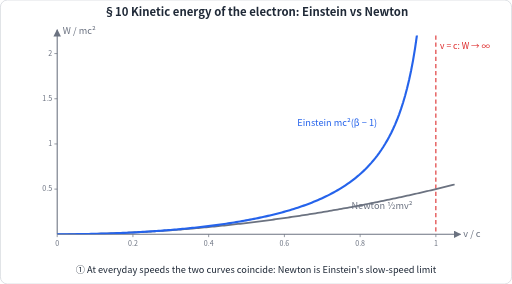
t = 0.00 s
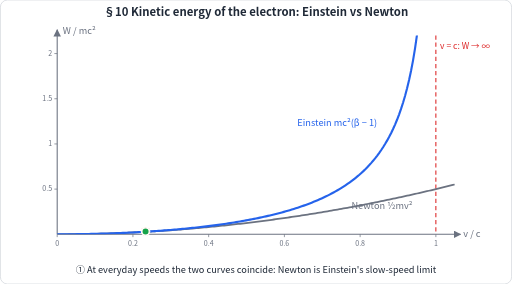
t = 1.70 s
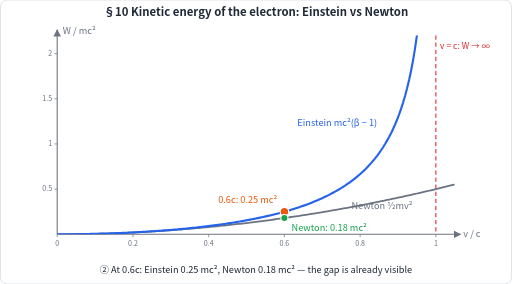
t = 3.40 s
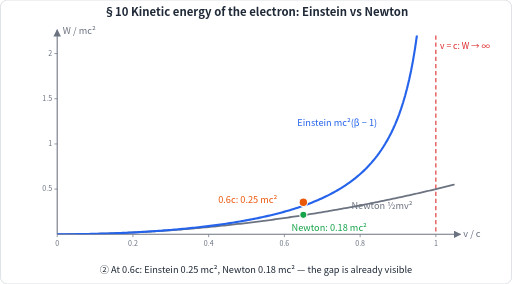
t = 4.95 s
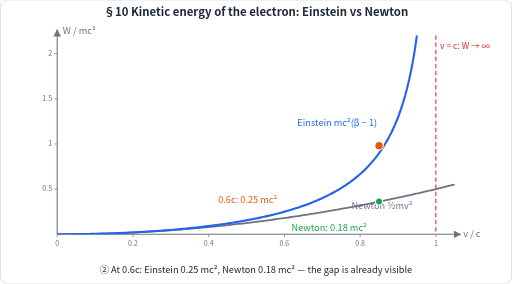
t = 6.70 s
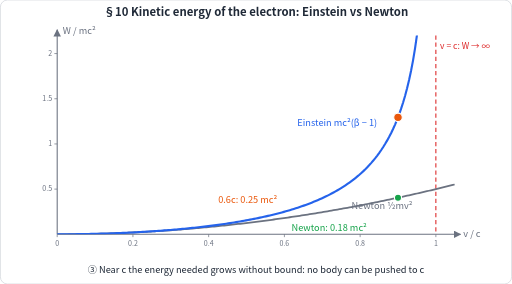
t = 8.50 s

The animated SVG that drew these frames (rendered in a browser with its animation timeline set to each time). Animation: 11 SMIL elements (animate=11); one cycle of 10.00 s, repeats indefinitely.

<svg xmlns="http://www.w3.org/2000/svg" viewBox="0 0 720 400" width="720" height="400" data-cycle="10" font-family="Microsoft YaHei, PingFang SC, Noto Sans CJK SC, Source Han Sans SC, sans-serif"><defs><marker id="arrow-6b7280" viewBox="0 0 10 10" refX="9" refY="5" markerWidth="7" markerHeight="7" orient="auto-start-reverse"><path d="M0,0 L10,5 L0,10 z" fill="#6b7280"/></marker></defs><rect width="720" height="400" rx="10" fill="#ffffff" stroke="#d1d5db"/><clipPath id="plot2436099713616"><rect x="80" y="50" width="560" height="280"/></clipPath>
<text x="360" y="22" font-size="16" fill="#1f2937" text-anchor="middle" font-weight="bold">§10  Kinetic energy of the electron: Einstein vs Newton</text>
<line x1="80" y1="330" x2="648" y2="330" stroke="#6b7280" stroke-width="1.5" marker-end="url(#arrow-6b7280)"/>
<line x1="80" y1="330" x2="80" y2="42" stroke="#6b7280" stroke-width="1.5" marker-end="url(#arrow-6b7280)"/>
<text x="652" y="334" font-size="13" fill="#6b7280" text-anchor="start" font-weight="normal">v / c</text>
<text x="88" y="48" font-size="13" fill="#6b7280" text-anchor="start" font-weight="normal">W / mc²</text>
<line x1="80" y1="330" x2="80" y2="334" stroke="#6b7280" stroke-width="1"/>
<text x="80" y="346" font-size="10" fill="#6b7280" text-anchor="middle" font-weight="normal">0</text>
<line x1="186.67" y1="330" x2="186.67" y2="334" stroke="#6b7280" stroke-width="1"/>
<text x="186.67" y="346" font-size="10" fill="#6b7280" text-anchor="middle" font-weight="normal">0.2</text>
<line x1="293.33" y1="330" x2="293.33" y2="334" stroke="#6b7280" stroke-width="1"/>
<text x="293.33" y="346" font-size="10" fill="#6b7280" text-anchor="middle" font-weight="normal">0.4</text>
<line x1="400" y1="330" x2="400" y2="334" stroke="#6b7280" stroke-width="1"/>
<text x="400" y="346" font-size="10" fill="#6b7280" text-anchor="middle" font-weight="normal">0.6</text>
<line x1="506.67" y1="330" x2="506.67" y2="334" stroke="#6b7280" stroke-width="1"/>
<text x="506.67" y="346" font-size="10" fill="#6b7280" text-anchor="middle" font-weight="normal">0.8</text>
<line x1="613.33" y1="330" x2="613.33" y2="334" stroke="#6b7280" stroke-width="1"/>
<text x="613.33" y="346" font-size="10" fill="#6b7280" text-anchor="middle" font-weight="normal">1</text>
<line x1="76" y1="266.36" x2="80" y2="266.36" stroke="#6b7280" stroke-width="1"/>
<text x="73" y="269.36" font-size="10" fill="#6b7280" text-anchor="end" font-weight="normal">0.5</text>
<line x1="76" y1="202.73" x2="80" y2="202.73" stroke="#6b7280" stroke-width="1"/>
<text x="73" y="205.73" font-size="10" fill="#6b7280" text-anchor="end" font-weight="normal">1</text>
<line x1="76" y1="139.09" x2="80" y2="139.09" stroke="#6b7280" stroke-width="1"/>
<text x="73" y="142.09" font-size="10" fill="#6b7280" text-anchor="end" font-weight="normal">1.5</text>
<line x1="76" y1="75.45" x2="80" y2="75.45" stroke="#6b7280" stroke-width="1"/>
<text x="73" y="78.45" font-size="10" fill="#6b7280" text-anchor="end" font-weight="normal">2</text>
<line x1="613.33" y1="50" x2="613.33" y2="330" stroke="#dc2626" stroke-width="1.5" stroke-dasharray="6 4"/>
<text x="619.33" y="69.09" font-size="12" fill="#dc2626" text-anchor="start" font-weight="normal">v = c: W → ∞</text>
<polyline points="80,330 82.8,330 85.6,329.99 88.4,329.98 91.2,329.97 94,329.96 96.8,329.94 99.6,329.91 102.4,329.89 105.2,329.86 108,329.82 110.8,329.79 113.6,329.75 116.4,329.7 119.2,329.66 122,329.61 124.8,329.55 127.6,329.49 130.4,329.43 133.2,329.37 136,329.3 138.8,329.23 141.6,329.15 144.4,329.07 147.2,328.99 150,328.9 152.8,328.81 155.6,328.72 158.4,328.62 161.2,328.52 164,328.42 166.8,328.31 169.6,328.2 172.4,328.09 175.2,327.97 178,327.85 180.8,327.73 183.6,327.6 186.4,327.47 189.2,327.33 192,327.19 194.8,327.05 197.6,326.91 200.4,326.76 203.2,326.6 206,326.45 208.8,326.29 211.6,326.13 214.4,325.96 217.2,325.79 220,325.62 222.8,325.44 225.6,325.26 228.4,325.07 231.2,324.89 234,324.69 236.8,324.5 239.6,324.3 242.4,324.1 245.2,323.89 248,323.69 250.8,323.47 253.6,323.26 256.4,323.04 259.2,322.82 262,322.59 264.8,322.36 267.6,322.13 270.4,321.89 273.2,321.65 276,321.41 278.8,321.16 281.6,320.91 284.4,320.65 287.2,320.4 290,320.13 292.8,319.87 295.6,319.6 298.4,319.33 301.2,319.05 304,318.77 306.8,318.49 309.6,318.21 312.4,317.92 315.2,317.62 318,317.33 320.8,317.03 323.6,316.72 326.4,316.42 329.2,316.11 332,315.79 334.8,315.48 337.6,315.15 340.4,314.83 343.2,314.5 346,314.17 348.8,313.84 351.6,313.5 354.4,313.15 357.2,312.81 360,312.46 362.8,312.11 365.6,311.75 368.4,311.39 371.2,311.03 374,310.66 376.8,310.29 379.6,309.92 382.4,309.54 385.2,309.16 388,308.78 390.8,308.39 393.6,308 396.4,307.6 399.2,307.21 402,306.8 404.8,306.4 407.6,305.99 410.4,305.58 413.2,305.16 416,304.74 418.8,304.32 421.6,303.89 424.4,303.46 427.2,303.03 430,302.59 432.8,302.15 435.6,301.71 438.4,301.26 441.2,300.81 444,300.36 446.8,299.9 449.6,299.44 452.4,298.97 455.2,298.51 458,298.03 460.8,297.56 463.6,297.08 466.4,296.6 469.2,296.11 472,295.62 474.8,295.13 477.6,294.63 480.4,294.13 483.2,293.63 486,293.12 488.8,292.61 491.6,292.1 494.4,291.58 497.2,291.06 500,290.54 502.8,290.01 505.6,289.48 508.4,288.94 511.2,288.4 514,287.86 516.8,287.32 519.6,286.77 522.4,286.21 525.2,285.66 528,285.1 530.8,284.54 533.6,283.97 536.4,283.4 539.2,282.83 542,282.25 544.8,281.67 547.6,281.08 550.4,280.5 553.2,279.9 556,279.31 558.8,278.71 561.6,278.11 564.4,277.51 567.2,276.9 570,276.28 572.8,275.67 575.6,275.05 578.4,274.43 581.2,273.8 584,273.17 586.8,272.54 589.6,271.9 592.4,271.26 595.2,270.62 598,269.97 600.8,269.32 603.6,268.67 606.4,268.01 609.2,267.35 612,266.68 614.8,266.01 617.6,265.34 620.4,264.67 623.2,263.99 626,263.31 628.8,262.62 631.6,261.93 634.4,261.24 637.2,260.54 640,259.84" fill="none" stroke="#6b7280" stroke-width="2.5" clip-path="url(#plot2436099713616)"/>
<polyline points="80,330 82.8,330 85.6,329.99 88.4,329.98 91.2,329.97 94,329.96 96.8,329.94 99.6,329.91 102.4,329.89 105.2,329.86 108,329.82 110.8,329.79 113.6,329.75 116.4,329.7 119.2,329.65 122,329.6 124.8,329.55 127.6,329.49 130.4,329.43 133.2,329.36 136,329.29 138.8,329.22 141.6,329.14 144.4,329.06 147.2,328.98 150,328.89 152.8,328.8 155.6,328.7 158.4,328.6 161.2,328.5 164,328.39 166.8,328.28 169.6,328.16 172.4,328.05 175.2,327.92 178,327.8 180.8,327.66 183.6,327.53 186.4,327.39 189.2,327.25 192,327.1 194.8,326.94 197.6,326.79 200.4,326.63 203.2,326.46 206,326.29 208.8,326.12 211.6,325.94 214.4,325.76 217.2,325.57 220,325.37 222.8,325.18 225.6,324.97 228.4,324.77 231.2,324.55 234,324.34 236.8,324.12 239.6,323.89 242.4,323.65 245.2,323.42 248,323.17 250.8,322.92 253.6,322.67 256.4,322.41 259.2,322.14 262,321.87 264.8,321.59 267.6,321.31 270.4,321.02 273.2,320.73 276,320.42 278.8,320.12 281.6,319.8 284.4,319.48 287.2,319.15 290,318.82 292.8,318.47 295.6,318.12 298.4,317.77 301.2,317.4 304,317.03 306.8,316.65 309.6,316.26 312.4,315.87 315.2,315.47 318,315.05 320.8,314.63 323.6,314.2 326.4,313.77 329.2,313.32 332,312.86 334.8,312.4 337.6,311.92 340.4,311.44 343.2,310.94 346,310.43 348.8,309.92 351.6,309.39 354.4,308.85 357.2,308.3 360,307.73 362.8,307.16 365.6,306.57 368.4,305.97 371.2,305.36 374,304.73 376.8,304.09 379.6,303.43 382.4,302.76 385.2,302.08 388,301.38 390.8,300.66 393.6,299.92 396.4,299.17 399.2,298.4 402,297.62 404.8,296.81 407.6,295.99 410.4,295.14 413.2,294.27 416,293.39 418.8,292.48 421.6,291.54 424.4,290.59 427.2,289.61 430,288.6 432.8,287.56 435.6,286.5 438.4,285.41 441.2,284.29 444,283.14 446.8,281.95 449.6,280.73 452.4,279.48 455.2,278.19 458,276.86 460.8,275.49 463.6,274.08 466.4,272.63 469.2,271.12 472,269.57 474.8,267.97 477.6,266.32 480.4,264.61 483.2,262.84 486,261 488.8,259.1 491.6,257.14 494.4,255.09 497.2,252.97 500,250.77 502.8,248.47 505.6,246.09 508.4,243.6 511.2,241.01 514,238.3 516.8,235.46 519.6,232.5 522.4,229.39 525.2,226.13 528,222.71 530.8,219.1 533.6,215.3 536.4,211.28 539.2,207.03 542,202.53 544.8,197.74 547.6,192.64 550.4,187.2 553.2,181.37 556,175.1 558.8,168.35 561.6,161.04 564.4,153.1 567.2,144.44 570,134.93 572.8,124.44 575.6,112.78 578.4,99.73 581.2,84.98 584,68.14 586.8,48.68 589.6,25.83 592.4,-1.51 595.2,-35 598,-77.35 600.8,-133.27 603.6,-211.96 606.4,-230 609.2,-230 612,-230 614.8,-230 617.6,-230 620.4,-230 623.2,-230 626,-230 628.8,-230 631.6,-230 634.4,-230 637.2,-230 640,-230" fill="none" stroke="#2563eb" stroke-width="3" clip-path="url(#plot2436099713616)"/>
<text x="580.67" y="294.57" font-size="13" fill="#6b7280" text-anchor="end" font-weight="normal">Newton ½mv²</text>
<text x="530.67" y="177.27" font-size="13" fill="#2563eb" text-anchor="end" font-weight="normal">Einstein mc²(β − 1)</text>
<g opacity="0"><circle cx="186.67" cy="327.38" r="6" fill="#ea580c" stroke="#fff" stroke-width="1.5"><animate attributeName="cx" dur="10s" repeatCount="indefinite" keyTimes="0;0.1;0.16;0.22;0.28;0.34;0.48;0.54;0.64;0.7;1" values="186.67;186.67;186.67;293.33;293.33;400;400;506.67;506.67;560;560"/><animate attributeName="cy" dur="10s" repeatCount="indefinite" keyTimes="0;0.1;0.16;0.22;0.28;0.34;0.48;0.54;0.64;0.7;1" values="327.38;327.38;327.38;318.41;318.41;298.18;298.18;245.15;245.15;165.29;165.29"/></circle><animate attributeName="opacity" dur="10s" repeatCount="indefinite" calcMode="discrete" keyTimes="0;0.1" values="0;1"/></g>
<g opacity="0"><circle cx="186.67" cy="327.45" r="5" fill="#16a34a" stroke="#fff" stroke-width="1.5"><animate attributeName="cx" dur="10s" repeatCount="indefinite" keyTimes="0;0.1;0.16;0.22;0.28;0.34;0.48;0.54;0.64;0.7;1" values="186.67;186.67;186.67;293.33;293.33;400;400;506.67;506.67;560;560"/><animate attributeName="cy" dur="10s" repeatCount="indefinite" keyTimes="0;0.1;0.16;0.22;0.28;0.34;0.48;0.54;0.64;0.7;1" values="327.45;327.45;327.45;319.82;319.82;307.09;307.09;289.27;289.27;278.45;278.45"/></circle><animate attributeName="opacity" dur="10s" repeatCount="indefinite" calcMode="discrete" keyTimes="0;0.1" values="0;1"/></g>
<g opacity="0"><text x="390" y="286.18" font-size="13" fill="#ea580c" text-anchor="end" font-weight="normal">0.6c: 0.25 mc²</text><animate attributeName="opacity" dur="10s" repeatCount="indefinite" calcMode="discrete" keyTimes="0;0.34" values="0;1"/></g>
<g opacity="0"><text x="410" y="325.09" font-size="13" fill="#16a34a" text-anchor="start" font-weight="normal">Newton: 0.18 mc²</text><animate attributeName="opacity" dur="10s" repeatCount="indefinite" calcMode="discrete" keyTimes="0;0.34" values="0;1"/></g>
<g opacity="1"><text x="360" y="384" font-size="13" fill="#1f2937" text-anchor="middle" font-weight="normal">① At everyday speeds the two curves coincide: Newton is Einstein's slow-speed limit</text><animate attributeName="opacity" dur="10s" repeatCount="indefinite" calcMode="discrete" keyTimes="0;0.34" values="1;0"/></g>
<g opacity="0"><text x="360" y="384" font-size="13" fill="#1f2937" text-anchor="middle" font-weight="normal">② At 0.6c: Einstein 0.25 mc², Newton 0.18 mc² — the gap is already visible</text><animate attributeName="opacity" dur="10s" repeatCount="indefinite" calcMode="discrete" keyTimes="0;0.34;0.7" values="0;1;0"/></g>
<g opacity="0"><text x="360" y="384" font-size="13" fill="#1f2937" text-anchor="middle" font-weight="normal">③ Near c the energy needed grows without bound: no body can be pushed to c</text><animate attributeName="opacity" dur="10s" repeatCount="indefinite" calcMode="discrete" keyTimes="0;0.7" values="0;1"/></g></svg>
